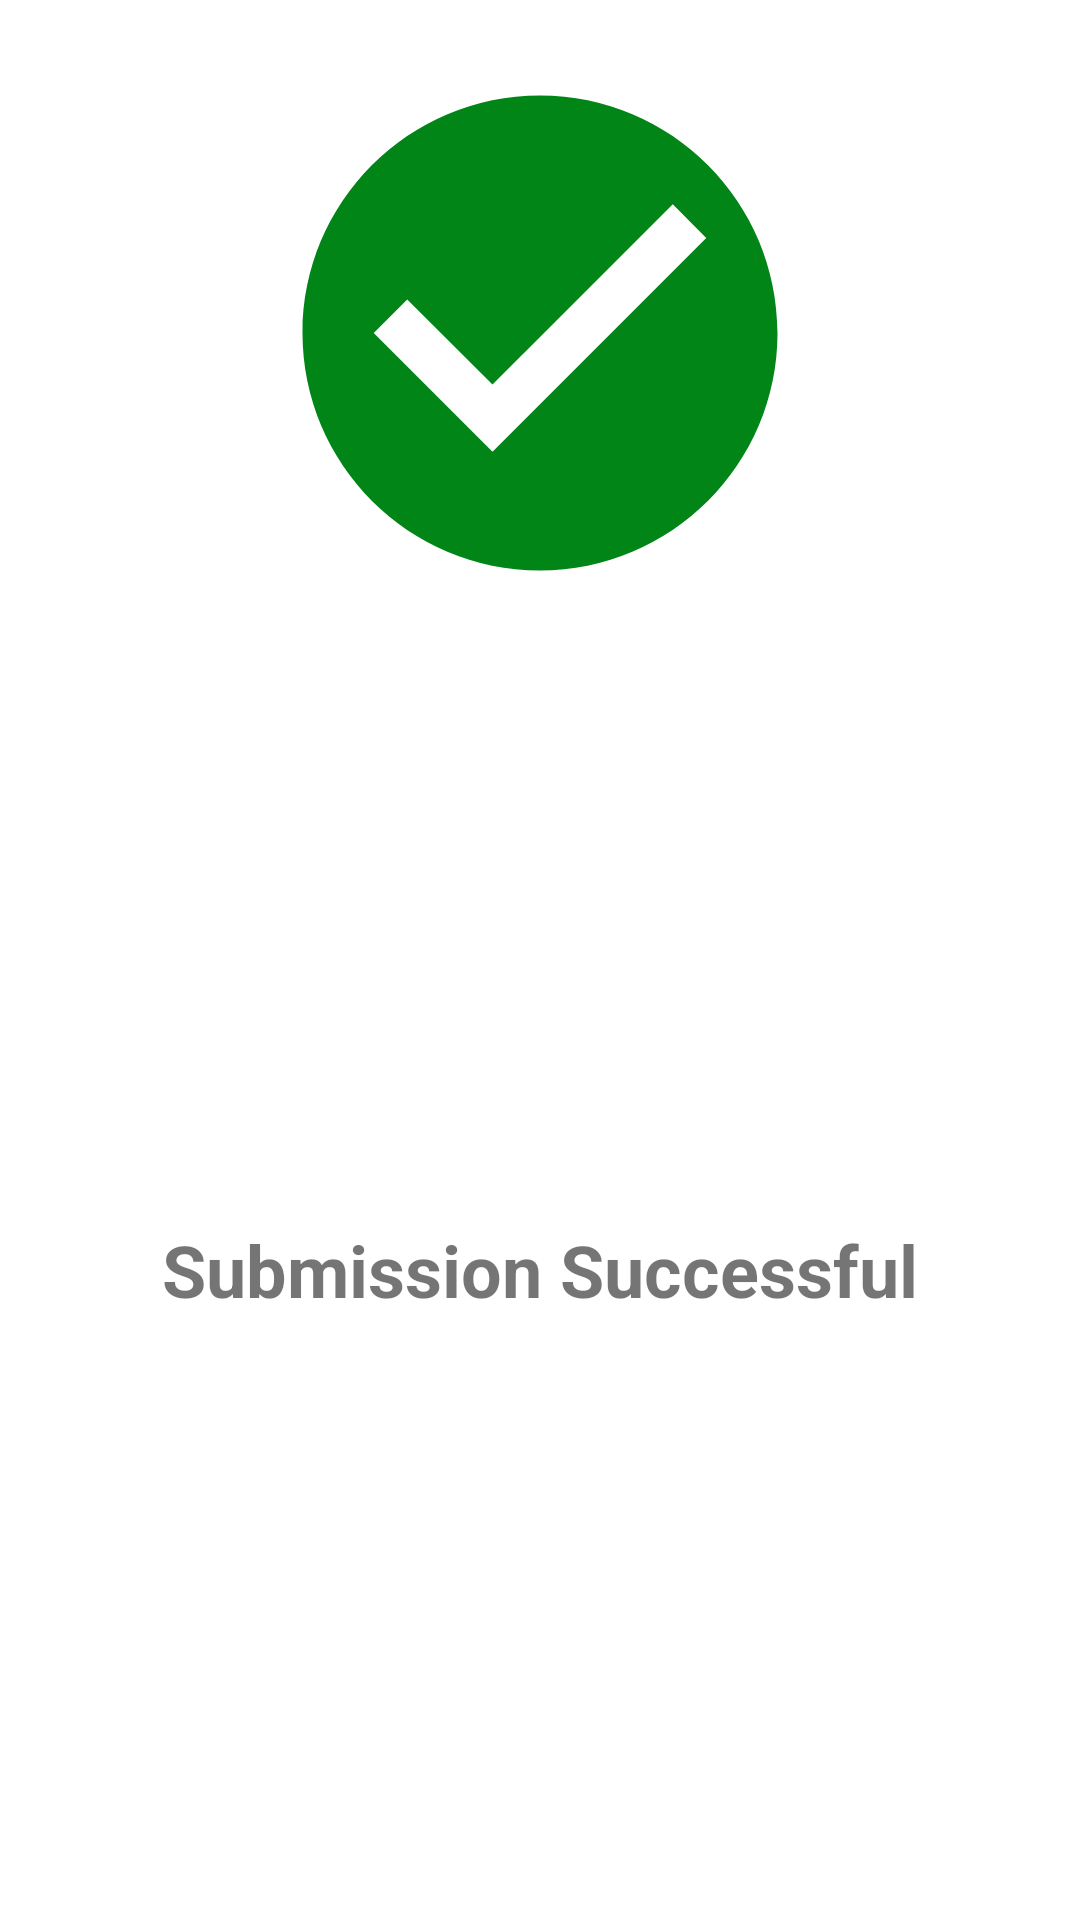

Android layout source for this screen:
<!-- AndroidManifest.xml: application theme AppTheme.NoActionBar -->
<!-- res/layout/fragment_success_dialog.xml -->
<?xml version="1.0" encoding="utf-8"?>
<androidx.constraintlayout.widget.ConstraintLayout xmlns:android="http://schemas.android.com/apk/res/android"
    xmlns:app="http://schemas.android.com/apk/res-auto"
    xmlns:tools="http://schemas.android.com/tools"
    android:layout_width="wrap_content"
    android:layout_height="wrap_content"
    android:padding="16dp"
    android:layout_gravity="center"
    tools:context=".ui.fragments.dialog.SuccessDialog">


    <com.google.android.material.imageview.ShapeableImageView
        android:id="@+id/shapeableImageView"
        android:layout_width="190dp"
        android:layout_height="190dp"
        android:src="@drawable/ic_check_circle"
        app:layout_constraintEnd_toEndOf="parent"
        app:layout_constraintStart_toStartOf="parent"
        app:layout_constraintTop_toTopOf="parent" />

    <com.google.android.material.textview.MaterialTextView
        android:layout_width="match_parent"
        android:layout_height="wrap_content"
        android:layout_marginTop="16dp"
        android:gravity="center"
        android:text="Submission Successful"
        android:textSize="24sp"
        android:textStyle="bold"
        app:layout_constraintBottom_toBottomOf="parent"
        app:layout_constraintEnd_toEndOf="parent"
        app:layout_constraintStart_toStartOf="parent"
        app:layout_constraintTop_toBottomOf="@+id/shapeableImageView" />





</androidx.constraintlayout.widget.ConstraintLayout>
<!-- resources referenced by this layout -->
<resources>
  <!-- drawable ic_check_circle (drawable) -->
  <vector android:height="40dp" android:tint="#008516"
      android:viewportHeight="24" android:viewportWidth="24"
      android:width="40dp" xmlns:android="http://schemas.android.com/apk/res/android">
      <path android:fillColor="@android:color/white" android:pathData="M12,2C6.48,2 2,6.48 2,12s4.48,10 10,10 10,-4.48 10,-10S17.52,2 12,2zM10,17l-5,-5 1.41,-1.41L10,14.17l7.59,-7.59L19,8l-9,9z"/>
  </vector>
  <style name="AppTheme.NoActionBar">
          <item name="windowActionBar">false</item>
          <item name="windowNoTitle">true</item>
      </style>
</resources>
